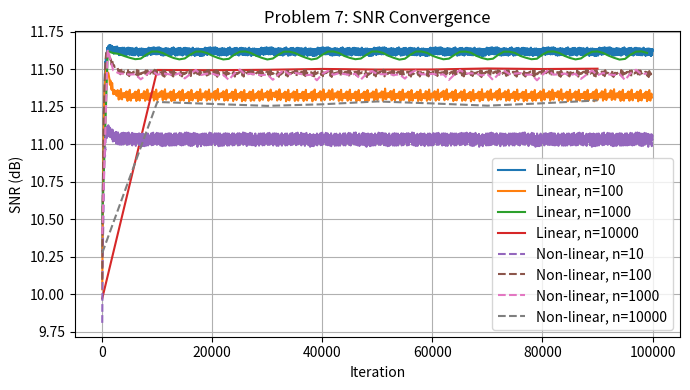
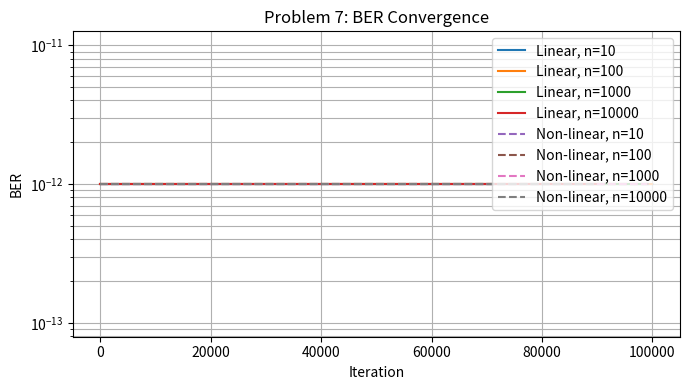
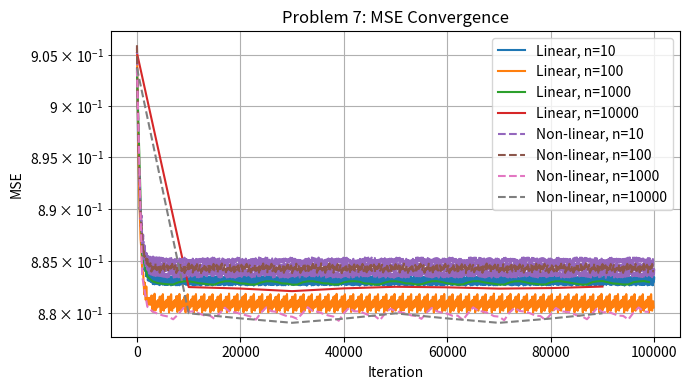

Reproduce these figures in Python, in order.
import numpy as np
import matplotlib.pyplot as plt
class MDAC25:
    def __init__(self, Vr: float,
                 ota_gain: float = np.inf,
                 ota_offset: float = 0.0,
                 cap_mismatch: float = 0.0,
                 comp_offset: float = 0.0,
                 gbw_factor: float = 1.0,
                 nl2: float = 0.0,
                 nl3: float = 0.0,
                 nl4: float = 0.0,
                 nl5: float = 0.0):
        self.Vr_nom       = Vr
        self.ota_gain     = ota_gain
        self.ota_offset   = ota_offset
        self.cap_mismatch = cap_mismatch
        self.comp_offset  = comp_offset
        self.k2, self.k3, self.k4, self.k5 = nl2, nl3, nl4, nl5
        self.levels = 7
        self.offset = (self.levels - 1)/2
        self.G_nom  = 4.0
        self.Vr     = self.Vr_nom * (1 + self.cap_mismatch)
    def step(self, x: np.ndarray):
        x1 = x + self.ota_offset
        G_eff = self.G_nom if np.isinf(self.ota_gain) else self.G_nom * (self.ota_gain / (self.ota_gain + self.G_nom))
        v_lin = G_eff * x1
        v_cmp = v_lin + self.comp_offset
        b = np.floor(v_cmp / self.Vr + self.offset + 0.5)
        b = np.clip(b, 0, self.levels - 1).astype(int)
        residue_ideal = v_lin - (b - self.offset) * self.Vr
        r_n = residue_ideal / self.Vr
        r_n_safe = np.clip(r_n, -1.5, 1.5)
        coeffs = [0.0, 1.0, self.k2, self.k3, self.k4, self.k5]  
        r_nl = np.polynomial.polynomial.polyval(r_n_safe, coeffs)
        return b, r_nl * self.Vr
    
def generate_multitone_bpsk(fs: float, VFS: float, K: int = 128, BW: float = 200e6, n_rep: int = 32):
    f0 = BW / K
    N_block = int(round(fs / f0))
    f0 = fs / N_block  
    t_block = np.arange(N_block) / fs

    bits = np.random.choice([-1, 1], size=K)
    A_tone = VFS / np.sqrt(2*K)

    s_block = np.zeros_like(t_block)
    for k in range(K):
        fi = (k+1) * f0
        s_block += bits[k] * A_tone * np.cos(2*np.pi*fi*t_block)

    signal = np.tile(s_block, n_rep)
    return signal, bits, N_block, np.arange(1, K+1)


def ber_mse(y_block: np.ndarray, bits: np.ndarray, N_block: int, k_idx):
    Y = np.fft.rfft(y_block, n=N_block)
    amps = (2/N_block) * np.real(Y[k_idx])  
    est_bits = np.sign(amps)
    return np.mean(est_bits != bits), np.mean((amps - bits)**2)

def run_calibration(dec_factor: int, include_nl: bool = False, max_iters: int = 100000):
    fs, VFS = 500e6, 1.0
    signal, bits, N_block, k_idx = generate_multitone_bpsk(fs, VFS)
    N = len(signal)

    noise_power = np.mean(signal**2) / 10**(80/10)
    x = signal + np.sqrt(noise_power) * np.random.randn(N)

    num_stages = 6
    err_lin = {'ota_gain': 200, 'cap_mismatch': 0.4, 'ota_offset': 0.1, 'comp_offset': 0.1}
    nl_kwargs = {'nl2': 0.10, 'nl3': 0.20, 'nl4': 0.15, 'nl5': 0.10} if include_nl else {}

    mdacs_err   = [MDAC25(VFS, **err_lin, **nl_kwargs) for _ in range(num_stages)]
    mdacs_ideal = [MDAC25(VFS) for _ in range(num_stages)]

    phimat_err = np.zeros((num_stages, N))
    res = x.copy()
    for i, st in enumerate(mdacs_err):
        b, res = st.step(res)
        phimat_err[i] = b - st.offset

    phimat_ideal = np.zeros_like(phimat_err)
    res = x.copy()
    for i, st in enumerate(mdacs_ideal):
        b, res = st.step(res)
        phimat_ideal[i] = b - st.offset

    M = 7
    w_ideal = np.array([M**(num_stages-1-i) for i in range(num_stages)], float)
    raw_ideal = w_ideal @ phimat_ideal

    N_cal, mu = 4, 1e-3
    w = w_ideal.copy()
    maxr = M**num_stages - 1

    blk_idx     = np.arange(N_block)
    phimat_blk  = phimat_err[:, blk_idx]

    snr_list, ber_list, mse_list, iters = [], [], [], []

    def compute_snr(curr_w):
        raw  = curr_w @ phimat_err
        code = np.round((raw + maxr/2)*(2**13-1)/maxr)
        ana  = (code/(2**13-1)*2 - 1) * VFS
        return 10*np.log10(np.mean(signal**2) / np.mean((ana - signal)**2))

    for k in range(max_iters):
        n = k % N
        e = raw_ideal[n] - (w @ phimat_err[:, n])
        w[:N_cal] += mu * e * phimat_err[:N_cal, n]

        if k % dec_factor == 0:
            iters.append(k)
            snr_list.append(compute_snr(w))
            raw_blk  = w @ phimat_blk
            code_blk = np.round((raw_blk + maxr/2)*(2**13-1)/maxr)
            ana_blk  = (code_blk/(2**13-1)*2 - 1) * VFS
            ber, mse = ber_mse(ana_blk, bits, N_block, k_idx)
            ber_list.append(ber)
            mse_list.append(mse)

    return {'iters': np.array(iters),
            'snr':  np.array(snr_list),
            'ber':  np.array(ber_list),
            'mse':  np.array(mse_list)}

if __name__ == "__main__":
    dec_factors = [10, 100, 1000, 10000]

    results_lin = {d: run_calibration(d, include_nl=False) for d in dec_factors}
    results_nl  = {d: run_calibration(d, include_nl=True)  for d in dec_factors}

    plt.figure(figsize=(7,4))
    for d, res in results_lin.items():
        plt.plot(res['iters'], res['snr'], label=f'Linear, n={d}')
    for d, res in results_nl.items():
        plt.plot(res['iters'], res['snr'], '--', label=f'Non‑linear, n={d}')
    plt.xlabel('Iteration'); plt.ylabel('SNR (dB)'); plt.grid(True)
    plt.legend(); plt.title('Problem 7: SNR Convergence'); plt.tight_layout()

    plt.figure(figsize=(7,4))
    for d, res in results_lin.items():
        plt.semilogy(res['iters'], res['ber'] + 1e-12, label=f'Linear, n={d}')
    for d, res in results_nl.items():
        plt.semilogy(res['iters'], res['ber'] + 1e-12, '--', label=f'Non‑linear, n={d}')
    plt.xlabel('Iteration'); plt.ylabel('BER'); plt.grid(True, which='both')
    plt.legend(); plt.title('Problem 7: BER Convergence'); plt.tight_layout()

    plt.figure(figsize=(7,4))
    for d, res in results_lin.items():
        plt.plot(res['iters'], res['mse'] + 1e-15, label=f'Linear, n={d}')
    for d, res in results_nl.items():
        plt.plot(res['iters'], res['mse'] + 1e-15, '--', label=f'Non‑linear, n={d}')
    plt.yscale('log')
    plt.xlabel('Iteration'); plt.ylabel('MSE'); plt.grid(True, which='both')
    plt.legend(); plt.title('Problem 7: MSE Convergence'); plt.tight_layout()

    plt.show()
